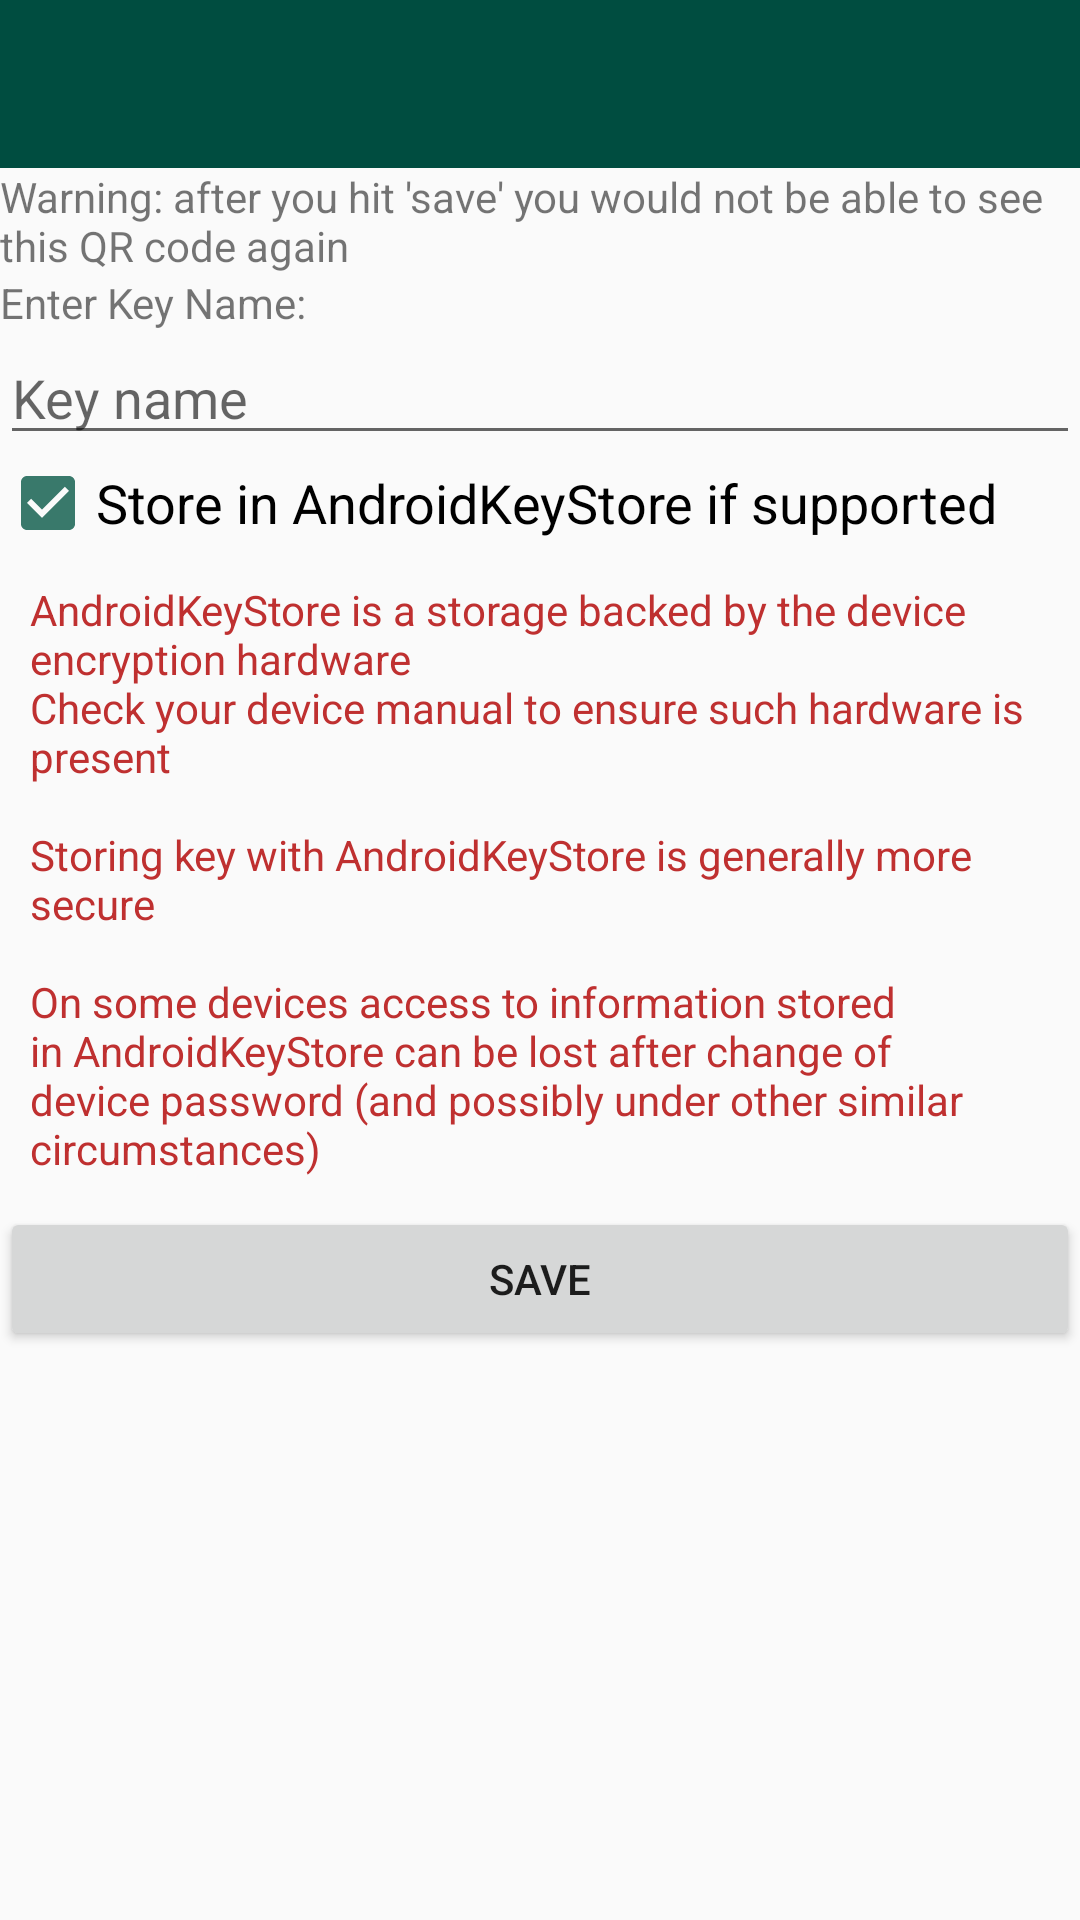

Reconstruct the res/layout file that produces this screen, plus the resources it refers to.
<!-- AndroidManifest.xml: application theme AppTheme.NoActionBar -->
<!-- res/layout/activity_random_key_generation.xml -->
<?xml version="1.0" encoding="utf-8"?>
<LinearLayout
    xmlns:android="http://schemas.android.com/apk/res/android"
    xmlns:app="http://schemas.android.com/apk/res-auto"
    xmlns:tools="http://schemas.android.com/tools"
    android:id="@+id/container"
    android:layout_width="match_parent"
    android:layout_height="match_parent"
    android:orientation="vertical"
    tools:context=".ui.MainActivity">

    <android.support.design.widget.AppBarLayout
        android:layout_width="match_parent"
        android:layout_height="wrap_content"
        android:theme="@style/AppTheme.AppBarOverlay">

        <android.support.v7.widget.Toolbar
            android:id="@+id/toolbar"
            android:layout_width="match_parent"
            android:layout_height="?attr/actionBarSize"
            android:background="?attr/colorPrimary"
            app:popupTheme="@style/AppTheme.PopupOverlay"
            app:titleTextAppearance="@style/ToolbarTitle"
            android:elevation="10dp"
            tools:targetApi="m"
            />

    </android.support.design.widget.AppBarLayout>

    <ScrollView  xmlns:android="http://schemas.android.com/apk/res/android"
        xmlns:app="http://schemas.android.com/apk/res-auto"
        xmlns:tools="http://schemas.android.com/tools"
        android:layout_width="match_parent"
        android:layout_height="match_parent"
        tools:context=".ui.RandomKeyQRCodeShareActivity">

        <LinearLayout xmlns:android="http://schemas.android.com/apk/res/android"
            android:id="@+id/linearLayoutQRCodeShareMain"
            android:layout_width="match_parent"
            android:layout_height="wrap_content"
            android:orientation="vertical">


            <ImageView
                android:id="@+id/imageViewQR"
                android:layout_width="match_parent"
                android:layout_height="wrap_content"
                android:layout_marginEnd="0dp"
                android:contentDescription="@string/qr_code"
                android:focusable="true"
                android:scaleType="fitCenter"
                 />

            <TextView
                android:id="@+id/textViewWarning"
                android:layout_width="match_parent"
                android:layout_height="wrap_content"
                android:text="@string/qr_code_warning" />

            <TextView
                android:id="@+id/textViewKeyName"
                android:layout_width="match_parent"
                android:layout_height="wrap_content"
                android:text="@string/enter_key_name" />

            
            <LinearLayout
                android:id="@+id/layout_focus_catcher"
                android:focusable="true"
                android:orientation="horizontal"
                android:focusableInTouchMode="true"
                android:layout_width="0px"
                android:layout_height="0px"
                tools:ignore="UselessLeaf" />

            <EditText
                android:id="@+id/editTextKeyName"
                android:layout_width="match_parent"
                android:layout_height="wrap_content"
                android:ems="10"
                android:inputType="textPersonName"
                android:text=""
                android:hint="@string/key_name"
                android:importantForAutofill="no"
                tools:targetApi="o" />

            <CheckBox
                android:id="@+id/checkBoxPreferAndroidKeyStore"
                android:layout_width="match_parent"
                android:layout_height="wrap_content"
                android:checked="true"
                android:text="@string/use_androidkeystore_if_supported"
                android:textAppearance="@style/TextMedium" />

            <TextView
                android:id="@+id/textAndroidKeyStoreComment"
                android:layout_width="match_parent"
                android:layout_height="wrap_content"
                android:layout_margin="10sp"
                android:ems="10"
                android:text="@string/aks_comment"
                android:textAppearance="@style/TextSmallWarning" />

            <Button
                android:id="@+id/buttonSave"
                android:layout_width="match_parent"
                android:layout_height="wrap_content"
                android:text="@string/button_save_title" />

        </LinearLayout>

    </ScrollView>


</LinearLayout>
<!-- resources referenced by this layout -->
<resources>
  <string name="aks_comment">AndroidKeyStore is a storage backed by the device encryption hardware\nCheck your device manual to ensure such hardware is present\n\nStoring key with AndroidKeyStore is generally more secure\n\nOn some devices access to information stored in AndroidKeyStore can be lost after change of device password (and possibly under other similar circumstances)</string>
  <string name="button_save_title">Save</string>
  <string name="enter_key_name">Enter Key Name:</string>
  <string name="key_name">Key name</string>
  <string name="qr_code">QR Code</string>
  <string name="qr_code_warning">Warning: after you hit \'save\' you would not be able to see this QR code again</string>
  <string name="use_androidkeystore_if_supported">Store in AndroidKeyStore if supported</string>
  <style name="AppTheme.AppBarOverlay" parent="ThemeOverlay.AppCompat.Dark.ActionBar" />
  <style name="AppTheme.PopupOverlay" parent="ThemeOverlay.AppCompat.Light" />
  <style name="TextMedium" parent="@style/TextAppearance.AppCompat.Medium">
          <item name="android:textColor">@color/primaryTextColor</item>
      </style>
  <style name="TextSmallWarning" parent="@style/TextAppearance.AppCompat.Small">
          <item name="android:textColor">@color/errorTextColor</item>
      </style>
  <style name="ToolbarTitle" parent="@style/TextAppearance.Widget.AppCompat.Toolbar.Title">
          <item name="android:textSize">20sp</item>
      </style>
  <style name="AppTheme.NoActionBar">
          <item name="windowActionBar">false</item>
          <item name="windowNoTitle">true</item>
      </style>
  <color name="primaryTextColor">#000000</color>
  <color name="errorTextColor">#bf3030</color>
</resources>
